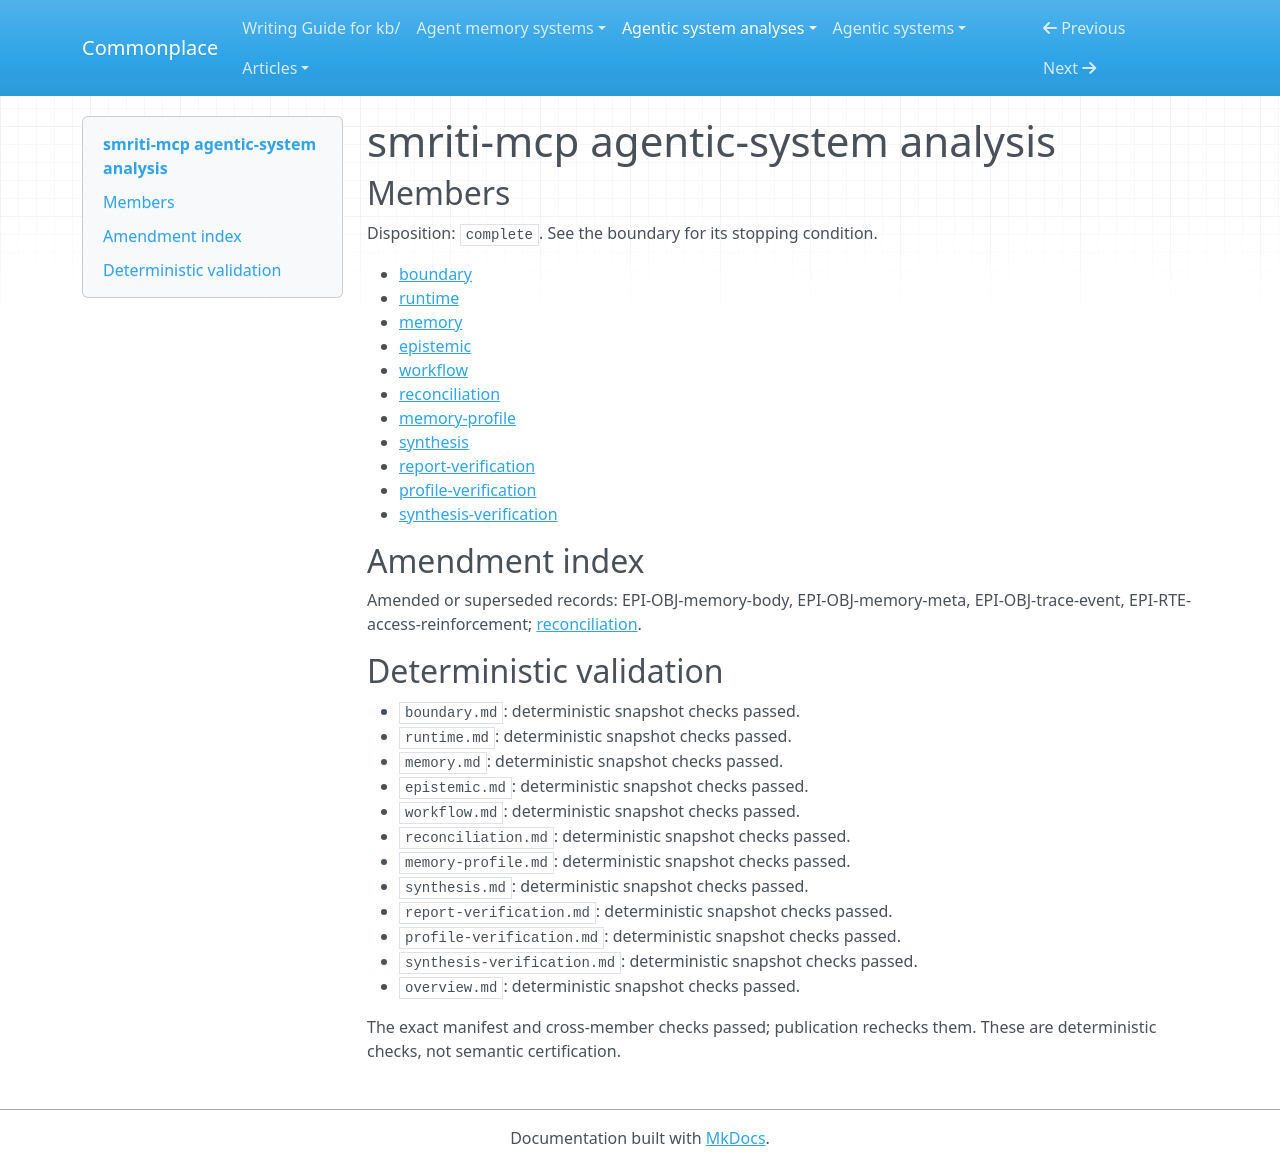

repository: zby/commonplace · page: agentic-system-analyses/retained/deepak-bhardwaj-ps--smriti-mcp/overview/index.html · generator: mkdocs

---
type: agentic-system-analyses/types/agentic-system-analysis-overview.md
description: Smriti MCP provides caller-led Markdown memory, lexical recall and durable
  access reinforcement, without owning semantic review or demonstrating agent benefit.
run-id: AAS-2026-10-14-smriti-mcp-14f6928f9817-01
result-disposition: complete
target-class: memory/knowledge/context-engineering system
boundary-kind: whole-system
reviewed-boundary: 8264bf9103477d9521e57b27c81dcc2e943a3230
analysis-cutoff: '2026-10-14'
evidence-tier: code-grounded
system: smriti-mcp
run-date: '2026-10-14'
inputs-commit: a568c6dc489ad546374536b642c3889ce23149a8
---

# smriti-mcp agentic-system analysis

## Members

Disposition: `complete`. See the boundary for its stopping condition.

- [boundary](./boundary.md)
- [runtime](./runtime.md)
- [memory](./memory.md)
- [epistemic](./epistemic.md)
- [workflow](./workflow.md)
- [reconciliation](./reconciliation.md)
- [memory-profile](./memory-profile.md)
- [synthesis](./synthesis.md)
- [report-verification](./report-verification.md)
- [profile-verification](./profile-verification.md)
- [synthesis-verification](./synthesis-verification.md)

## Amendment index

Amended or superseded records: EPI-OBJ-memory-body, EPI-OBJ-memory-meta, EPI-OBJ-trace-event, EPI-RTE-access-reinforcement; [reconciliation](reconciliation.md).

## Deterministic validation

- `boundary.md`: deterministic snapshot checks passed.
- `runtime.md`: deterministic snapshot checks passed.
- `memory.md`: deterministic snapshot checks passed.
- `epistemic.md`: deterministic snapshot checks passed.
- `workflow.md`: deterministic snapshot checks passed.
- `reconciliation.md`: deterministic snapshot checks passed.
- `memory-profile.md`: deterministic snapshot checks passed.
- `synthesis.md`: deterministic snapshot checks passed.
- `report-verification.md`: deterministic snapshot checks passed.
- `profile-verification.md`: deterministic snapshot checks passed.
- `synthesis-verification.md`: deterministic snapshot checks passed.
- `overview.md`: deterministic snapshot checks passed.

The exact manifest and cross-member checks passed; publication rechecks them. These are deterministic checks, not semantic certification.
